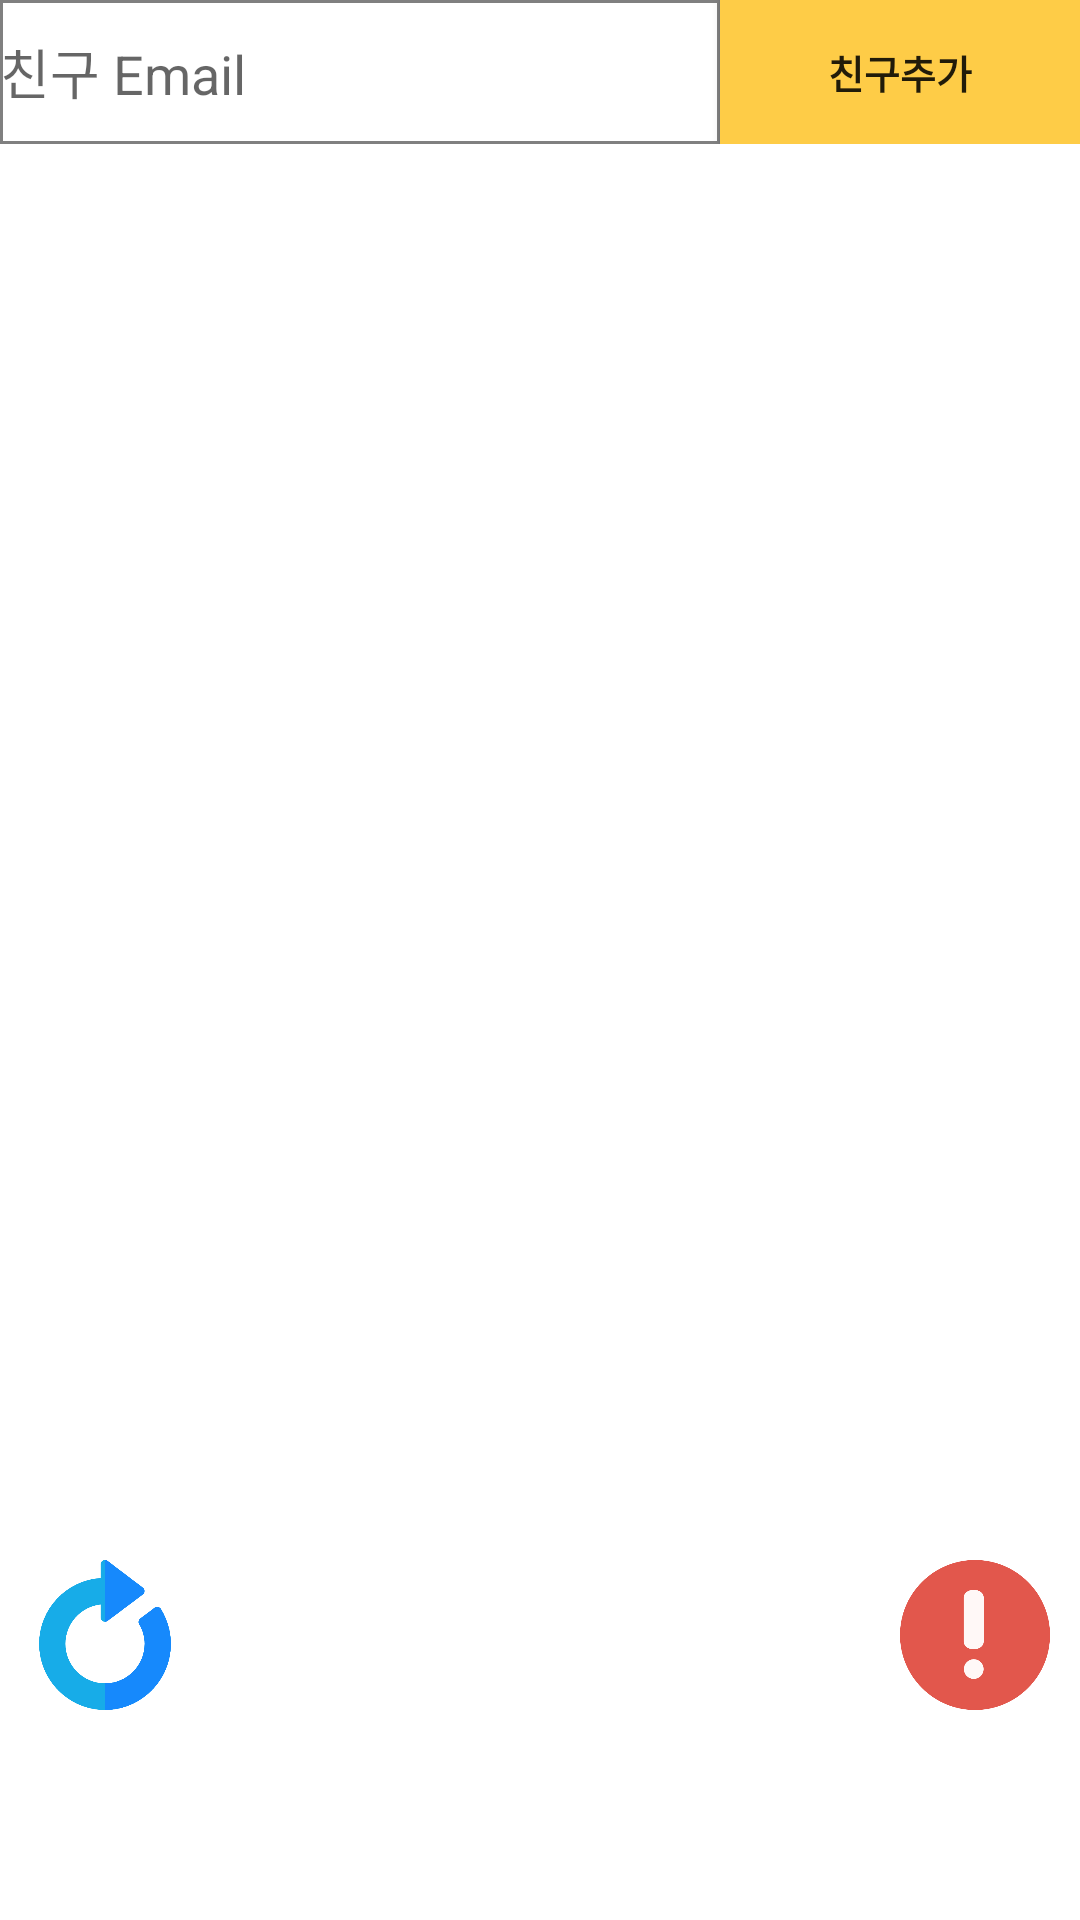

Reconstruct the res/layout file that produces this screen, plus the resources it refers to.
<!-- AndroidManifest.xml: application theme Theme.ImFINE -->
<!-- res/layout/fragment_friend.xml -->
<?xml version="1.0" encoding="utf-8"?>
<androidx.constraintlayout.widget.ConstraintLayout xmlns:android="http://schemas.android.com/apk/res/android"
    xmlns:tools="http://schemas.android.com/tools"
    android:layout_width="match_parent"
    android:layout_height="match_parent"
    xmlns:app="http://schemas.android.com/apk/res-auto"
    tools:context=".FriendFragment">
  <LinearLayout
      android:layout_width="match_parent"
      android:layout_height="match_parent"
    android:orientation="vertical">

    <LinearLayout
        android:layout_width="match_parent"
        android:layout_height="wrap_content"
        android:orientation="horizontal"
        android:weightSum="3">

      <EditText
          android:id="@+id/friend_email"
          android:layout_width="match_parent"
          android:layout_height="match_parent"
          android:layout_weight="1"
          android:singleLine="true"
          android:background="@drawable/style_edittext_box"
          android:inputType="textEmailAddress"
          android:hint="친구 Email" />

      <Button
          android:id="@+id/add_friend"
          android:layout_width="match_parent"
          android:layout_height="match_parent"
          android:layout_weight="2"
          android:background="@drawable/style_btn_login_box"
          android:text="친구추가"
          android:textSize="13sp"
          android:textStyle="bold" />

    </LinearLayout>

  <androidx.recyclerview.widget.RecyclerView
      android:id="@+id/friend_rv"
      android:layout_width="match_parent"
      android:layout_height="match_parent"
      android:padding="30dp"
      tools:listitem="@layout/friend_layout"/>
  </LinearLayout>

  <ImageButton
      android:id="@+id/btn_addfriendnoti"
      android:layout_width="50dp"
      android:layout_height="50dp"
      android:background="@drawable/style_btn_addfriendnoti"
      android:layout_marginRight="10dp"
      android:layout_marginBottom="70dp"
      app:layout_constraintBottom_toBottomOf="parent"
      app:layout_constraintEnd_toEndOf="parent" />

  <androidx.constraintlayout.widget.ConstraintLayout
      android:id="@+id/add_friend_layout"
      android:layout_width="match_parent"
      android:layout_height="300dp"
      android:background="@drawable/style_addfriendnoti_layout"
      android:layout_marginBottom="10dp"
      android:layout_marginLeft="10dp"
      android:layout_marginRight="10dp"
      android:padding="5dp"
      android:visibility="gone"
      app:layout_constraintStart_toStartOf="parent"
      app:layout_constraintEnd_toEndOf="parent"
      app:layout_constraintBottom_toTopOf="@id/btn_addfriendnoti">

    <androidx.recyclerview.widget.RecyclerView
        android:id="@+id/addfriend_rv"
        android:layout_width="match_parent"
        android:layout_height="match_parent"
        tools:listitem="@layout/addfriend_layout"/>

  </androidx.constraintlayout.widget.ConstraintLayout>

  <ImageButton
      android:id="@+id/btn_refresh"
      android:layout_width="50dp"
      android:layout_height="50dp"
      android:layout_marginBottom="70dp"
      android:layout_marginLeft="10dp"
      android:background="@drawable/style_btn_refresh"
      app:layout_constraintBottom_toBottomOf="parent"
      app:layout_constraintStart_toStartOf="parent"/>


</androidx.constraintlayout.widget.ConstraintLayout>
<!-- res/layout/friend_layout.xml (included above) -->
<?xml version="1.0" encoding="utf-8"?>
<androidx.cardview.widget.CardView xmlns:android="http://schemas.android.com/apk/res/android"
    xmlns:app="http://schemas.android.com/apk/res-auto"
    xmlns:tools="http://schemas.android.com/tools"
    android:id="@+id/chat_card_view"
    android:layout_width="match_parent"
    android:layout_height="wrap_content"
    android:layout_margin="4dp"
    app:cardCornerRadius="5dp">

    <androidx.constraintlayout.widget.ConstraintLayout
        android:layout_width="match_parent"
        android:layout_height="wrap_content">

        <ImageView
            android:id="@+id/img"
            android:layout_width="60dp"
            android:layout_height="60dp"
            android:src="@drawable/ic_person"
            android:layout_margin="6dp"
            app:layout_constraintStart_toStartOf="parent"
            app:layout_constraintTop_toTopOf="parent"
            app:layout_constraintBottom_toBottomOf="parent"/>

        <TextView
            android:id="@+id/username"
            android:layout_width="wrap_content"
            android:layout_height="wrap_content"
            android:hint="이름"
            android:textSize="15dp"
            android:layout_marginLeft="15dp"
            android:textColor="?android:attr/textColorPrimary"
            app:layout_constraintStart_toEndOf="@id/img"
            app:layout_constraintTop_toTopOf="parent"
            app:layout_constraintBottom_toBottomOf="parent"/>

        <ImageButton
            android:id="@+id/btn_videocall"
            android:layout_width="40dp"
            android:layout_height="40dp"
            android:background="@drawable/style_btn_videocall"
            android:layout_marginRight="10dp"
            app:layout_constraintEnd_toEndOf="parent"
            app:layout_constraintTop_toTopOf="parent"
            app:layout_constraintBottom_toBottomOf="parent"/>

        <ImageButton
            android:id="@+id/btn_call"
            android:layout_width="40dp"
            android:layout_height="40dp"
            android:background="@drawable/style_btn_call"
            android:layout_marginRight="15dp"
            app:layout_constraintEnd_toStartOf="@id/btn_videocall"
            app:layout_constraintTop_toTopOf="parent"
            app:layout_constraintBottom_toBottomOf="parent"/>

    </androidx.constraintlayout.widget.ConstraintLayout>
</androidx.cardview.widget.CardView>
<!-- res/layout/addfriend_layout.xml (included above) -->
<?xml version="1.0" encoding="utf-8"?>
<androidx.cardview.widget.CardView xmlns:android="http://schemas.android.com/apk/res/android"
    xmlns:app="http://schemas.android.com/apk/res-auto"
    xmlns:tools="http://schemas.android.com/tools"
    android:id="@+id/chat_card_view"
    android:layout_width="match_parent"
    android:layout_height="wrap_content"
    android:layout_margin="4dp"
    app:cardCornerRadius="5dp">

    <androidx.constraintlayout.widget.ConstraintLayout
        android:layout_width="match_parent"
        android:layout_height="wrap_content">

        <ImageView
            android:id="@+id/img_add"
            android:layout_width="60dp"
            android:layout_height="60dp"
            android:src="@drawable/ic_person"
            android:layout_margin="6dp"
            app:layout_constraintStart_toStartOf="parent"
            app:layout_constraintTop_toTopOf="parent"
            app:layout_constraintBottom_toBottomOf="parent"/>

        <TextView
            android:id="@+id/username_add"
            android:layout_width="wrap_content"
            android:layout_height="wrap_content"
            android:hint="이름"
            android:textSize="15dp"
            android:layout_marginLeft="15dp"
            android:textColor="?android:attr/textColorPrimary"
            app:layout_constraintStart_toEndOf="@id/img_add"
            app:layout_constraintTop_toTopOf="parent"
            app:layout_constraintBottom_toBottomOf="parent"/>

        <ImageButton
            android:id="@+id/btn_permit"
            android:layout_width="40dp"
            android:layout_height="40dp"
            android:background="@drawable/style_btn_permit"
            android:layout_marginRight="10dp"
            app:layout_constraintTop_toTopOf="parent"
            app:layout_constraintBottom_toBottomOf="parent"
            app:layout_constraintEnd_toStartOf="@id/btn_deny"/>

        <ImageButton
            android:id="@+id/btn_deny"
            android:layout_width="40dp"
            android:layout_height="40dp"
            android:background="@drawable/style_btn_deny"
            android:layout_marginRight="20dp"
            app:layout_constraintEnd_toEndOf="parent"
            app:layout_constraintTop_toTopOf="parent"
            app:layout_constraintBottom_toBottomOf="parent"/>

    </androidx.constraintlayout.widget.ConstraintLayout>
</androidx.cardview.widget.CardView>
<!-- resources referenced by this layout -->
<resources>
  <!-- drawable style_addfriendnoti_layout (drawable) -->
  <?xml version="1.0" encoding="utf-8"?>
  <shape xmlns:android="http://schemas.android.com/apk/res/android"
      android:padding="10dp"
      android:shape="rectangle" >
      <solid android:color="#F8D578" />
      
  
      <corners
          android:bottomLeftRadius="10dp"
          android:bottomRightRadius="10dp"
          android:topLeftRadius="10dp"
          android:topRightRadius="10dp" />
  
  </shape>
  <!-- drawable style_btn_addfriendnoti (drawable) -->
  <?xml version="1.0" encoding="utf-8"?>
  <selector xmlns:android="http://schemas.android.com/apk/res/android">
  
      <item android:state_enabled="false" android:drawable="@drawable/add_friend_noti">
      </item>
  
      <item android:state_pressed="true" android:drawable="@drawable/add_friend_noti_clicked">
      </item>
  </selector>
  <!-- drawable style_btn_call (drawable) -->
  <?xml version="1.0" encoding="utf-8"?>
  <selector xmlns:android="http://schemas.android.com/apk/res/android">
  
      <item android:state_enabled="false" android:drawable="@drawable/btn_call">
      </item>
  
      <item android:state_pressed="true" android:drawable="@drawable/btn_call_clicked">
      </item>
  </selector>
  <!-- drawable style_btn_deny (drawable) -->
  <?xml version="1.0" encoding="utf-8"?>
  <selector xmlns:android="http://schemas.android.com/apk/res/android">
  
      <item android:state_enabled="false" android:drawable="@drawable/btn_deny">
      </item>
  
      <item android:state_pressed="true" android:drawable="@drawable/btn_deny_clicked">
      </item>
  </selector>
  <!-- drawable style_btn_permit (drawable) -->
  <?xml version="1.0" encoding="utf-8"?>
  <selector xmlns:android="http://schemas.android.com/apk/res/android">
  
      <item android:state_enabled="false" android:drawable="@drawable/btn_permit">
      </item>
  
      <item android:state_pressed="true" android:drawable="@drawable/btn_permit_clicked">
      </item>
  </selector>
  <!-- drawable style_btn_refresh (drawable) -->
  <?xml version="1.0" encoding="utf-8"?>
  <selector xmlns:android="http://schemas.android.com/apk/res/android">
  
      <item android:state_enabled="false" android:drawable="@drawable/btn_refresh">
      </item>
  
      <item android:state_pressed="true" android:drawable="@drawable/btn_refresh_clicked">
      </item>
  </selector>
  <!-- drawable style_btn_videocall (drawable) -->
  <?xml version="1.0" encoding="utf-8"?>
  <selector xmlns:android="http://schemas.android.com/apk/res/android">
  
      <item android:state_enabled="false" android:drawable="@drawable/btn_videocall">
      </item>
  
      <item android:state_pressed="true" android:drawable="@drawable/btn_videocall_clicked">
      </item>
  </selector>
  <!-- drawable style_edittext_box (drawable) -->
  <?xml version="1.0" encoding="utf-8"?>
  <shape xmlns:android="http://schemas.android.com/apk/res/android"
      android:padding="10dp"
      android:shape="rectangle" >
      <solid android:color="#FFFFFF" />
      
  
      
          <stroke
              android:width="1dp"
              android:color="#808080" />
  </shape>
  <style name="Theme.ImFINE" parent="Theme.MaterialComponents.Light.NoActionBar">
          
          <item name="colorPrimary">@color/background_Color</item>
          <item name="colorPrimaryVariant">@color/background_Color</item>
          <item name="colorOnPrimary">@color/text_Color</item>
          
          <item name="colorSecondary">@color/background_Color</item>
          <item name="colorSecondaryVariant">@color/background_Color</item>
          <item name="colorOnSecondary">@color/text_Color</item>
          
          <item name="android:statusBarColor" tools:targetApi="l">?attr/colorPrimaryVariant</item>
          
      </style>
  <color name="default_Color">#FFFECC47</color>
  <color name="background_Color">#FABE39</color>
  <color name="text_Color">#FFFFFF</color>
</resources>
